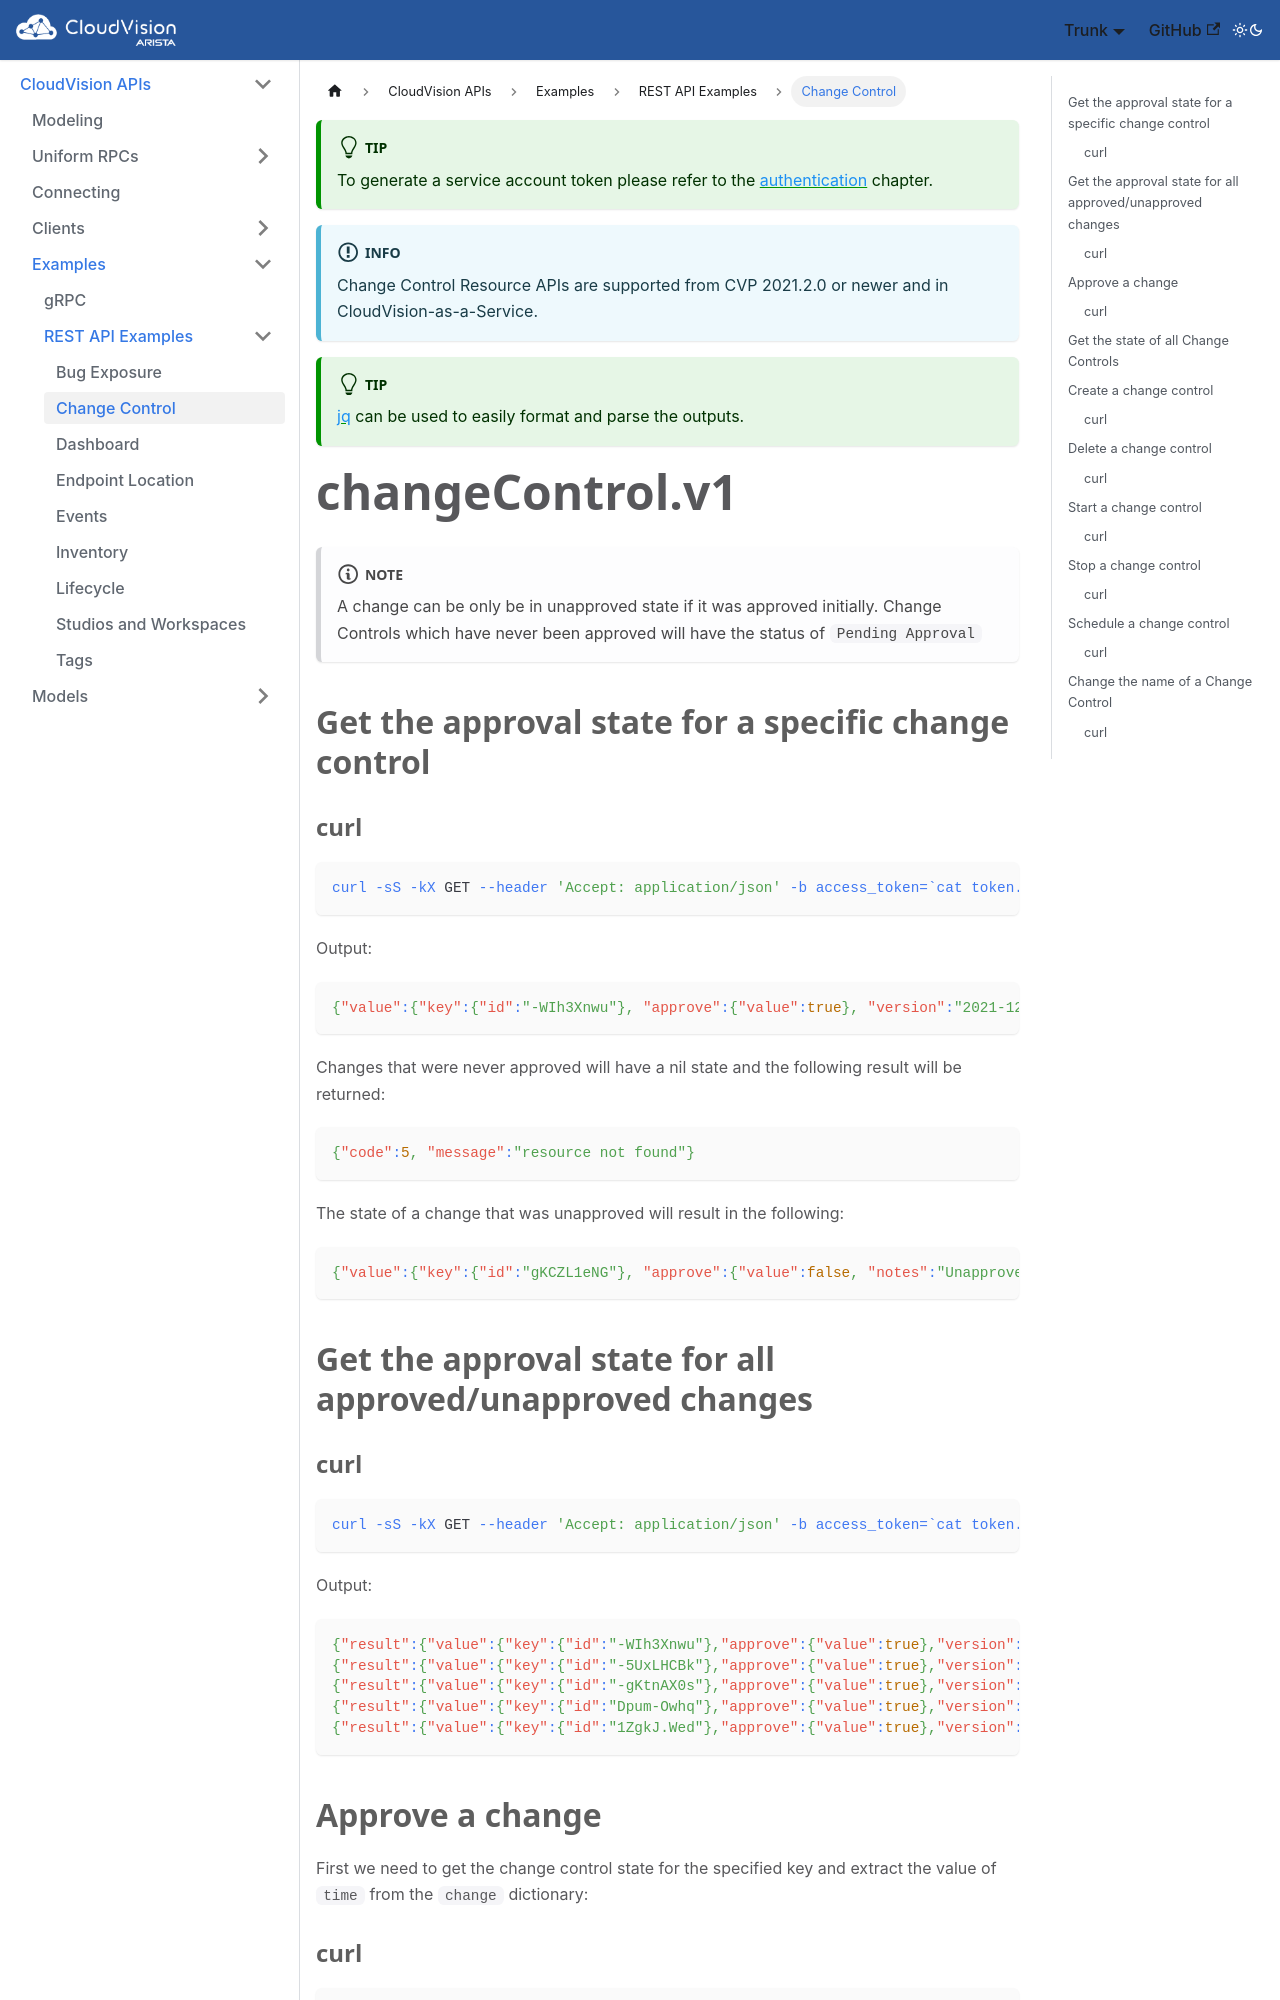

repository: aristanetworks/cloudvision-apis · page: examples/REST/changecontrol.html · generator: docusaurus

---
title: "Change Control"
toc_min_heading_level: 2
toc_max_heading_level: 3

---

<!-- {{% toc %}} -->

:::tip
To generate a service account token please refer to the [authentication](/connecting/#token-based-authentication) chapter.
:::

:::info
Change Control Resource APIs are supported from CVP 2021.2.0 or newer and in CloudVision-as-a-Service.
:::

:::tip
[jq](https://stedolan.github.io/jq/) can be used to easily format and parse the outputs.
:::

# changeControl.v1

:::note
A change can be only be in unapproved state if it was approved initially. Change Controls which have never been approved will have the status of `Pending Approval`
:::

## Get the approval state for a specific change control

### curl

```shell
curl -sS -kX GET --header 'Accept: application/json' -b access_token=`cat token.tok` 'https://192.0.2.100/api/resources/changecontrol/v1/ApproveConfig?key.id=-WIh3Xnwu'
```

Output:

```json
{"value":{"key":{"id":"-WIh3Xnwu"}, "approve":{"value":true}, "version":"2021-12-03T10:41:40.810064204Z"}, "time":"2021-12-03T10:41:44.109088624Z"}
```

Changes that were never approved will have a nil state and the following result will be returned:

```json
{"code":5, "message":"resource not found"}
```

The state of a change that was unapproved will result in the following:

```json
{"value":{"key":{"id":"gKCZL1eNG"}, "approve":{"value":false, "notes":"Unapproved explicitly by user"}, "version":"2021-12-08T13:18:16.436235494Z"}, "time":"2021-12-13T18:05:08.243031760Z"}
```

## Get the approval state for all approved/unapproved changes

### curl

```shell
curl -sS -kX GET --header 'Accept: application/json' -b access_token=`cat token.tok` 'https://192.0.2.100/api/resources/changecontrol/v1/ApproveConfig/all'
```

Output:

```json
{"result":{"value":{"key":{"id":"-WIh3Xnwu"},"approve":{"value":true},"version":"2021-12-03T10:41:40.810064204Z"},"time":"2021-12-03T10:41:44.109088624Z","type":"INITIAL"}}
{"result":{"value":{"key":{"id":"-5UxLHCBk"},"approve":{"value":true},"version":"2021-12-03T10:53:58.819000425Z"},"time":"2021-12-03T10:54:05.099957401Z","type":"INITIAL"}}
{"result":{"value":{"key":{"id":"-gKtnAX0s"},"approve":{"value":true},"version":"2021-08-19T18:27:25.312165529Z"},"time":"2021-08-19T18:27:28.961559476Z","type":"INITIAL"}}
{"result":{"value":{"key":{"id":"Dpum-Owhq"},"approve":{"value":true},"version":"2021-08-02T09:47:47.324298592Z"},"time":"2021-08-02T09:47:49.603355580Z","type":"INITIAL"}}
{"result":{"value":{"key":{"id":"1ZgkJ.Wed"},"approve":{"value":true},"version":"2021-11-29T20:42:25.298103662Z"},"time":"2021-11-29T20:42:41.187649168Z","type":"INITIAL"}}
```

## Approve a change

First we need to get the change control state for the specified key and extract the value of `time` from the `change` dictionary:
